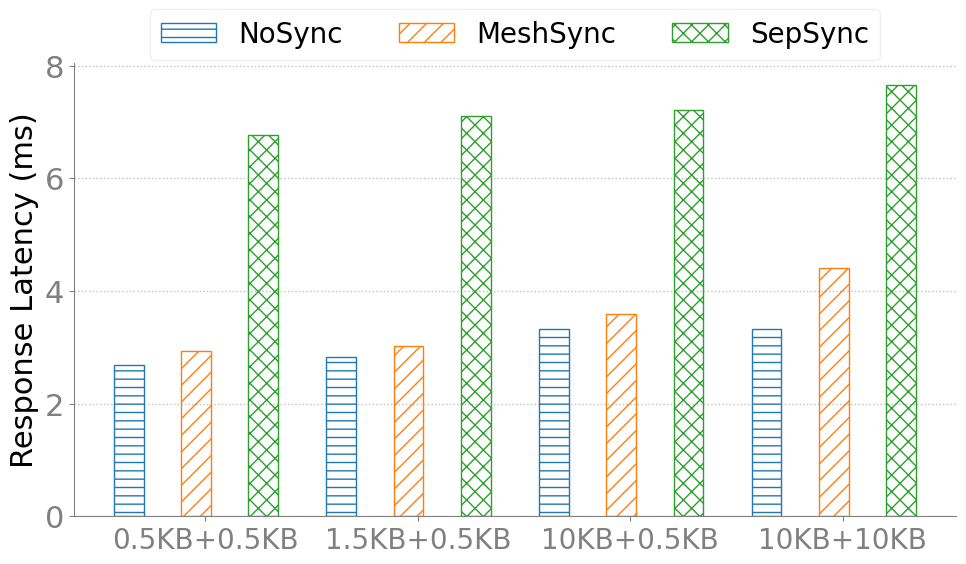

This chart was generated by the following Python code:
import matplotlib.pyplot as plt
import numpy as np

# %% Style
SECONDARY_COLOR = "#808080"
FONT_SIZE_SM = 18
FONT_SIZE_MD = 20
FONT_SIZE_LG = 22
COLORS = [
    "tab:blue",
    "tab:orange",
    "tab:green",
    "tab:red",
    "tab:purple",
    "tab:brown",
    "tab:pink",
    "tab:gray",
    "tab:olive",
    "tab:cyan",
]
HATCHS = ["--", "//", "xx", "\\", "oo", "..", "+", "O", "*"]

plt.rcParams.update(
    {
        "figure.figsize": (8, 4.5),
        "font.size": FONT_SIZE_SM,
        "axes.titlesize": FONT_SIZE_LG,
        "axes.labelsize": FONT_SIZE_LG,
        "font.family": "Calibri",
        "legend.framealpha": 0.5,
        "legend.fontsize": FONT_SIZE_SM,
        "axes.spines.right": False,
        "axes.spines.top": False,
        "axes.edgecolor": SECONDARY_COLOR,
        "xtick.color": SECONDARY_COLOR,
        "ytick.color": SECONDARY_COLOR,
        "xtick.labelsize": FONT_SIZE_LG,
        "ytick.labelsize": FONT_SIZE_LG,
        "grid.color": SECONDARY_COLOR,
        "grid.linestyle": ":",
        "grid.linewidth": 1,
        # enable grid
        "axes.grid": True,
        # disable x axis grid
        "axes.grid.axis": "y",
    }
)

if __name__ == "__main__":
    fig = plt.figure(figsize=(10, 6))  # 设置图形的大小为10x6英寸
    ax = fig.add_subplot()

    x_labels = ["0.5KB+0.5KB", "1.5KB+0.5KB", "10KB+0.5KB","10KB+10KB"]
    # company_y = [0.0,0.42857]
    # bics_y = [0.141558,0.17316]
    # ft4_y = [0, 0.1]
    ydata = [
        [2678.84, 2835.12, 3325.60,3325.60, "NoSync"],
        [2926.30, 3016.84, 3596.80,4411.28, "MeshSync"],
        [6774.92, 7114.72, 7221.02,7657.8, "SepSync"],
        # [0.04523809524,0.05428571429, 1, 'NetE'],
        # [0.0582278481,0.05907172996, 1, 'NetF'],
        # [0,0, 1, 'NetG'],
        # [0,0, 1, 'NetH'],
        # [1,1, 1, 'NetI'],
    ]
    
    for row in ydata:
        row[:len(x_labels)] = [value / 1000 for value in row[:len(x_labels)]]

    #ax.grid(True, alpha=0.5)
    ax.grid(True, alpha=0.5, which='major', axis='y')
    for idx in range(0, len(ydata)):
        hdl = ax.bar(
            [i - 0.36 + idx * (0.95 / len(ydata)) for i in range(0, len(x_labels))],
            ydata[idx][0 : len(x_labels)],
            align="center",
            hatch=HATCHS[idx],
            color="none",
            edgecolor=COLORS[idx],
            width=0.14,
            label=ydata[idx][-1],
        )

    ax.set_xticks(np.arange(len(x_labels)))
    ax.set_xticklabels(x_labels, fontsize=20)
    ax.set_ylabel("Response Latency (ms)")
    # ax.set_ylim(0, 1.1)
    #ax.set_yscale("log")

    ax.legend(framealpha=0.3, prop={"size": 20}, draggable=True, ncols=3, labelspacing=0.2,loc='upper center',bbox_to_anchor=(0.5, 1.15))
    plt.tight_layout()
    plt.savefig('dynamo_overhead.png', format='png', dpi=400)
    plt.show()